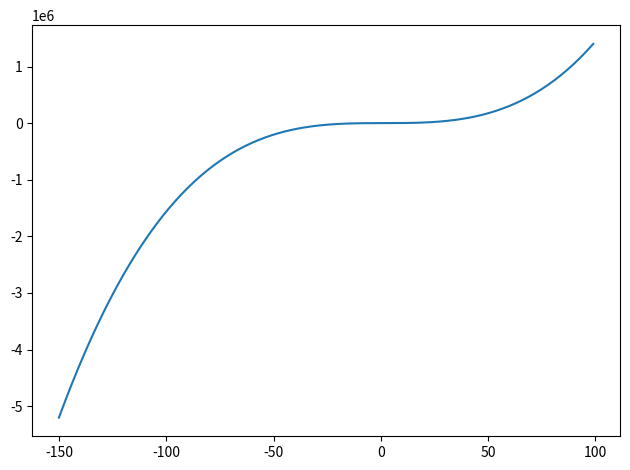

Here is the Python script that generated this plot:
import numpy as np
import matplotlib.pyplot as plt

class Cost(object):
    def TC(self,x:float):
        return self.TFC(x) + self.TVC(x)

    def TFC(self,x:float):
        raise NotImplementedError()

    def TVC(self,x:float):
        raise NotImplementedError()

    def ATC(self,x:float):
        return self.TC(x)/x

    def AVC(self,x:float):
        return self.TVC(x)/x

    def AFC(self,x:float):
        return self.TFC(x)/x	


class Zad1(Cost):
    def TFC(self,x:float):
        return x*(1.5*x*x -6*x+36)

    def TVC(self,x:float):
        return 30

def show_series(fun,start=-150,end=100,step=1):
    n= int((end-start)/step)
    x = np.arange(0, n,step=step)+start
#    y=np.array([ fun(x_i) for x_i in x])
    y=fun(x)
    print(y.shape)
    show_plot(x,y)

def show_plot(x,y):
    fig, ax = plt.subplots()
#    plt.figure(figsize=(10,3))
#    for ts_i in ts:
    plt.plot(x,y)
    plt.tight_layout()
    plt.show()

zad1=Zad1()

show_series(lambda x:zad1.TC(x))
